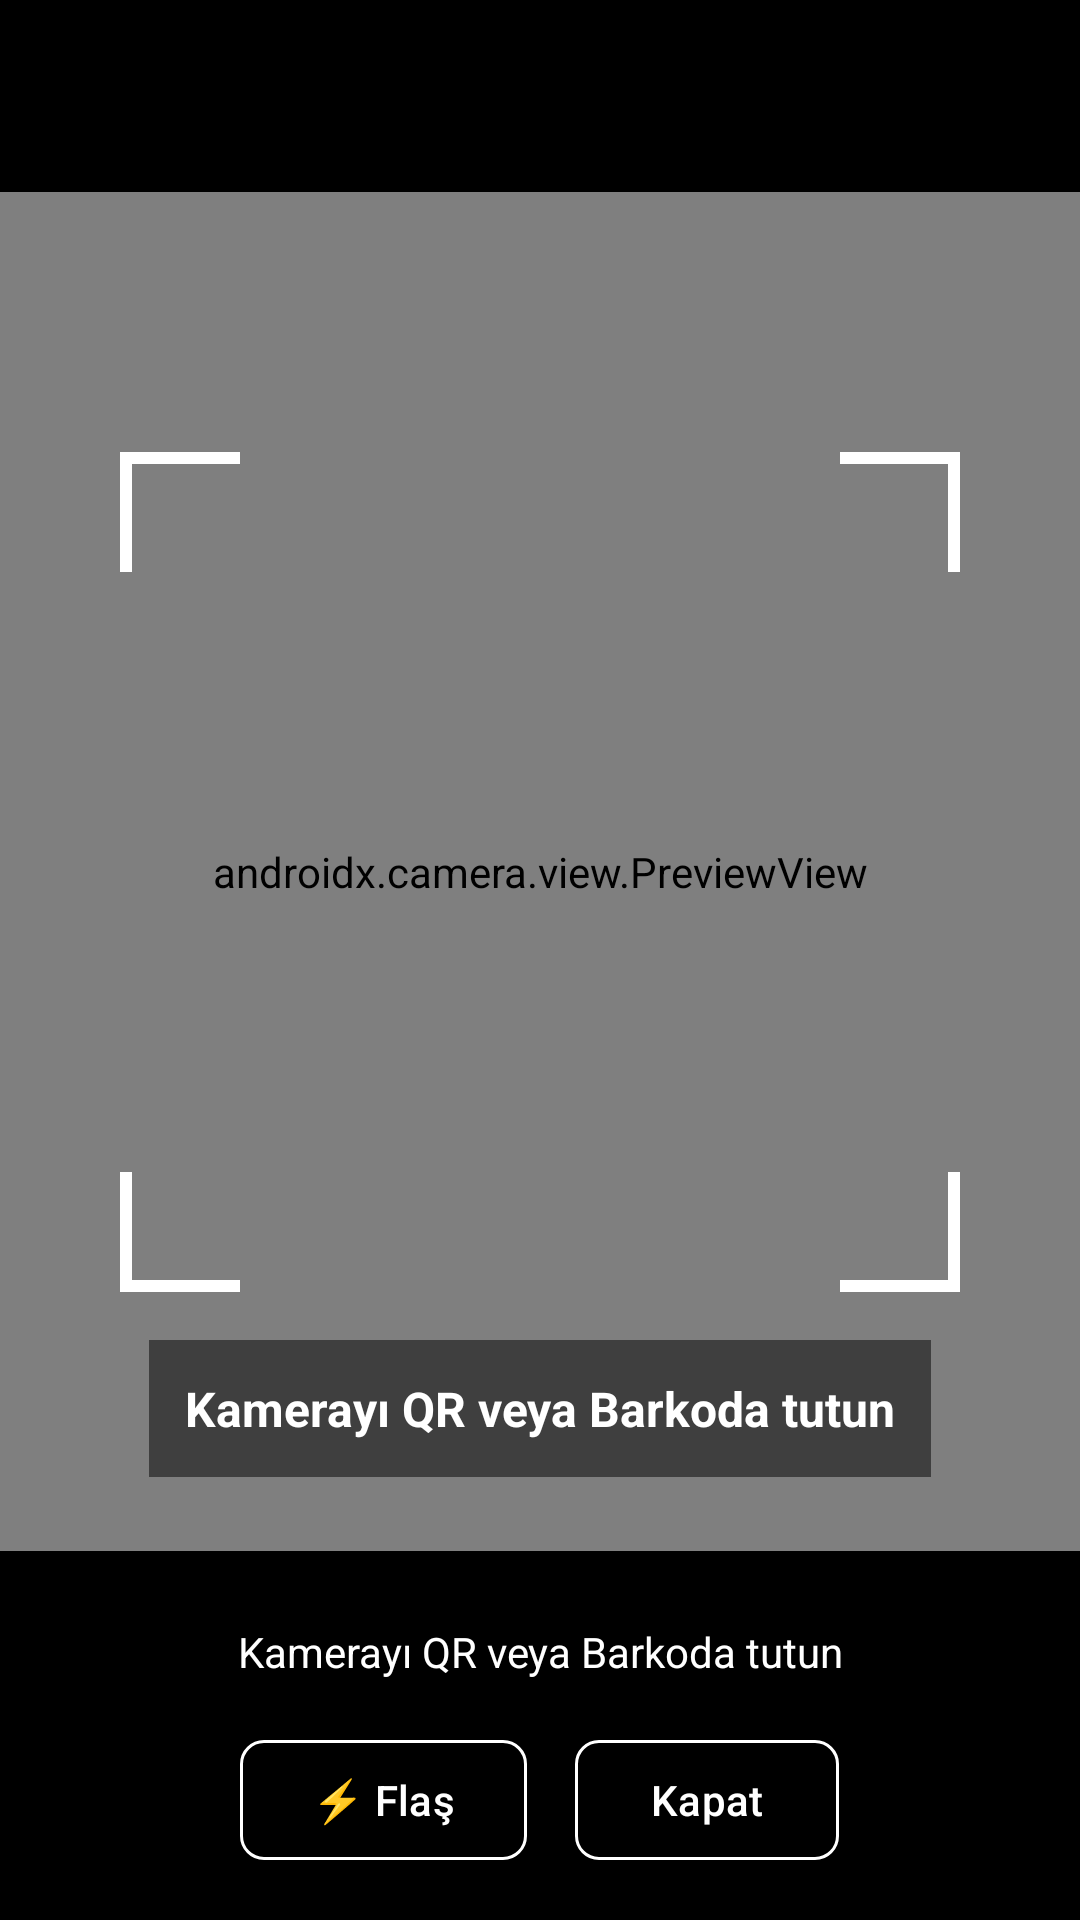

Layout XML and referenced resources for this Android screen:
<!-- AndroidManifest.xml: application theme Theme.SafeDose -->
<!-- res/layout/activity_scanner.xml -->
<?xml version="1.0" encoding="utf-8"?>
<androidx.constraintlayout.widget.ConstraintLayout xmlns:android="http://schemas.android.com/apk/res/android"
    xmlns:app="http://schemas.android.com/apk/res-auto"
    xmlns:tools="http://schemas.android.com/tools"
    android:layout_width="match_parent"
    android:layout_height="match_parent"
    android:background="@android:color/black">

    
    <androidx.appcompat.widget.Toolbar
        android:id="@+id/toolbar"
        android:layout_width="match_parent"
        android:layout_height="?attr/actionBarSize"
        android:background="@android:color/black"
        android:elevation="4dp"
        android:theme="@style/ThemeOverlay.AppCompat.Dark.ActionBar"
        app:popupTheme="@style/ThemeOverlay.AppCompat.Light"
        app:layout_constraintTop_toTopOf="parent" />

    
    <androidx.camera.view.PreviewView
        android:id="@+id/previewView"
        android:layout_width="0dp"
        android:layout_height="0dp"
        app:layout_constraintTop_toBottomOf="@id/toolbar"
        app:layout_constraintBottom_toTopOf="@id/bottomContainer"
        app:layout_constraintStart_toStartOf="parent"
        app:layout_constraintEnd_toEndOf="parent" />

    
    <View
        android:id="@+id/scanFrame"
        android:layout_width="280dp"
        android:layout_height="280dp"
        android:background="@android:color/transparent"
        app:layout_constraintTop_toTopOf="@id/previewView"
        app:layout_constraintBottom_toBottomOf="@id/previewView"
        app:layout_constraintStart_toStartOf="parent"
        app:layout_constraintEnd_toEndOf="parent" />

    
    
    <View
        android:layout_width="40dp"
        android:layout_height="4dp"
        android:background="@android:color/white"
        app:layout_constraintTop_toTopOf="@id/scanFrame"
        app:layout_constraintStart_toStartOf="@id/scanFrame" />

    <View
        android:layout_width="4dp"
        android:layout_height="40dp"
        android:background="@android:color/white"
        app:layout_constraintTop_toTopOf="@id/scanFrame"
        app:layout_constraintStart_toStartOf="@id/scanFrame" />

    
    <View
        android:layout_width="40dp"
        android:layout_height="4dp"
        android:background="@android:color/white"
        app:layout_constraintTop_toTopOf="@id/scanFrame"
        app:layout_constraintEnd_toEndOf="@id/scanFrame" />

    <View
        android:layout_width="4dp"
        android:layout_height="40dp"
        android:background="@android:color/white"
        app:layout_constraintTop_toTopOf="@id/scanFrame"
        app:layout_constraintEnd_toEndOf="@id/scanFrame" />

    
    <View
        android:layout_width="40dp"
        android:layout_height="4dp"
        android:background="@android:color/white"
        app:layout_constraintBottom_toBottomOf="@id/scanFrame"
        app:layout_constraintStart_toStartOf="@id/scanFrame" />

    <View
        android:layout_width="4dp"
        android:layout_height="40dp"
        android:background="@android:color/white"
        app:layout_constraintBottom_toBottomOf="@id/scanFrame"
        app:layout_constraintStart_toStartOf="@id/scanFrame" />

    
    <View
        android:layout_width="40dp"
        android:layout_height="4dp"
        android:background="@android:color/white"
        app:layout_constraintBottom_toBottomOf="@id/scanFrame"
        app:layout_constraintEnd_toEndOf="@id/scanFrame" />

    <View
        android:layout_width="4dp"
        android:layout_height="40dp"
        android:background="@android:color/white"
        app:layout_constraintBottom_toBottomOf="@id/scanFrame"
        app:layout_constraintEnd_toEndOf="@id/scanFrame" />

    
    <TextView
        android:id="@+id/tvInstruction"
        android:layout_width="wrap_content"
        android:layout_height="wrap_content"
        android:text="Kamerayı QR veya Barkoda tutun"
        android:textSize="16sp"
        android:textColor="@android:color/white"
        android:textStyle="bold"
        android:background="#80000000"
        android:padding="12dp"
        android:layout_marginTop="16dp"
        app:layout_constraintTop_toBottomOf="@id/scanFrame"
        app:layout_constraintStart_toStartOf="parent"
        app:layout_constraintEnd_toEndOf="parent" />

    
    <LinearLayout
        android:id="@+id/bottomContainer"
        android:layout_width="match_parent"
        android:layout_height="wrap_content"
        android:orientation="vertical"
        android:background="#CC000000"
        android:padding="16dp"
        app:layout_constraintBottom_toBottomOf="parent">

        
        <TextView
            android:id="@+id/tvScannedCode"
            android:layout_width="match_parent"
            android:layout_height="wrap_content"
            android:text="Kamerayı QR veya Barkoda tutun"
            android:textSize="14sp"
            android:textColor="@android:color/white"
            android:gravity="center"
            android:padding="8dp" />

        
        <LinearLayout
            android:layout_width="match_parent"
            android:layout_height="wrap_content"
            android:orientation="horizontal"
            android:layout_marginTop="8dp"
            android:gravity="center">

            
            <com.google.android.material.button.MaterialButton
                android:id="@+id/btnFlash"
                android:layout_width="wrap_content"
                android:layout_height="wrap_content"
                android:text="⚡ Flaş"
                android:textColor="@android:color/white"
                android:layout_marginEnd="8dp"
                app:cornerRadius="8dp"
                app:strokeColor="@android:color/white"
                app:strokeWidth="1dp"
                app:backgroundTint="@android:color/transparent" />

            
            <com.google.android.material.button.MaterialButton
                android:id="@+id/btnClose"
                android:layout_width="wrap_content"
                android:layout_height="wrap_content"
                android:text="Kapat"
                android:textColor="@android:color/white"
                android:layout_marginStart="8dp"
                app:cornerRadius="8dp"
                app:strokeColor="@android:color/white"
                app:strokeWidth="1dp"
                app:backgroundTint="@android:color/transparent" />

        </LinearLayout>

    </LinearLayout>

</androidx.constraintlayout.widget.ConstraintLayout>
<!-- resources referenced by this layout -->
<resources>
  <style name="Theme.SafeDose" parent="Base.Theme.SafeDose" />
  <style name="Base.Theme.SafeDose" parent="Theme.Material3.DayNight.NoActionBar">
          
          
      </style>
</resources>
